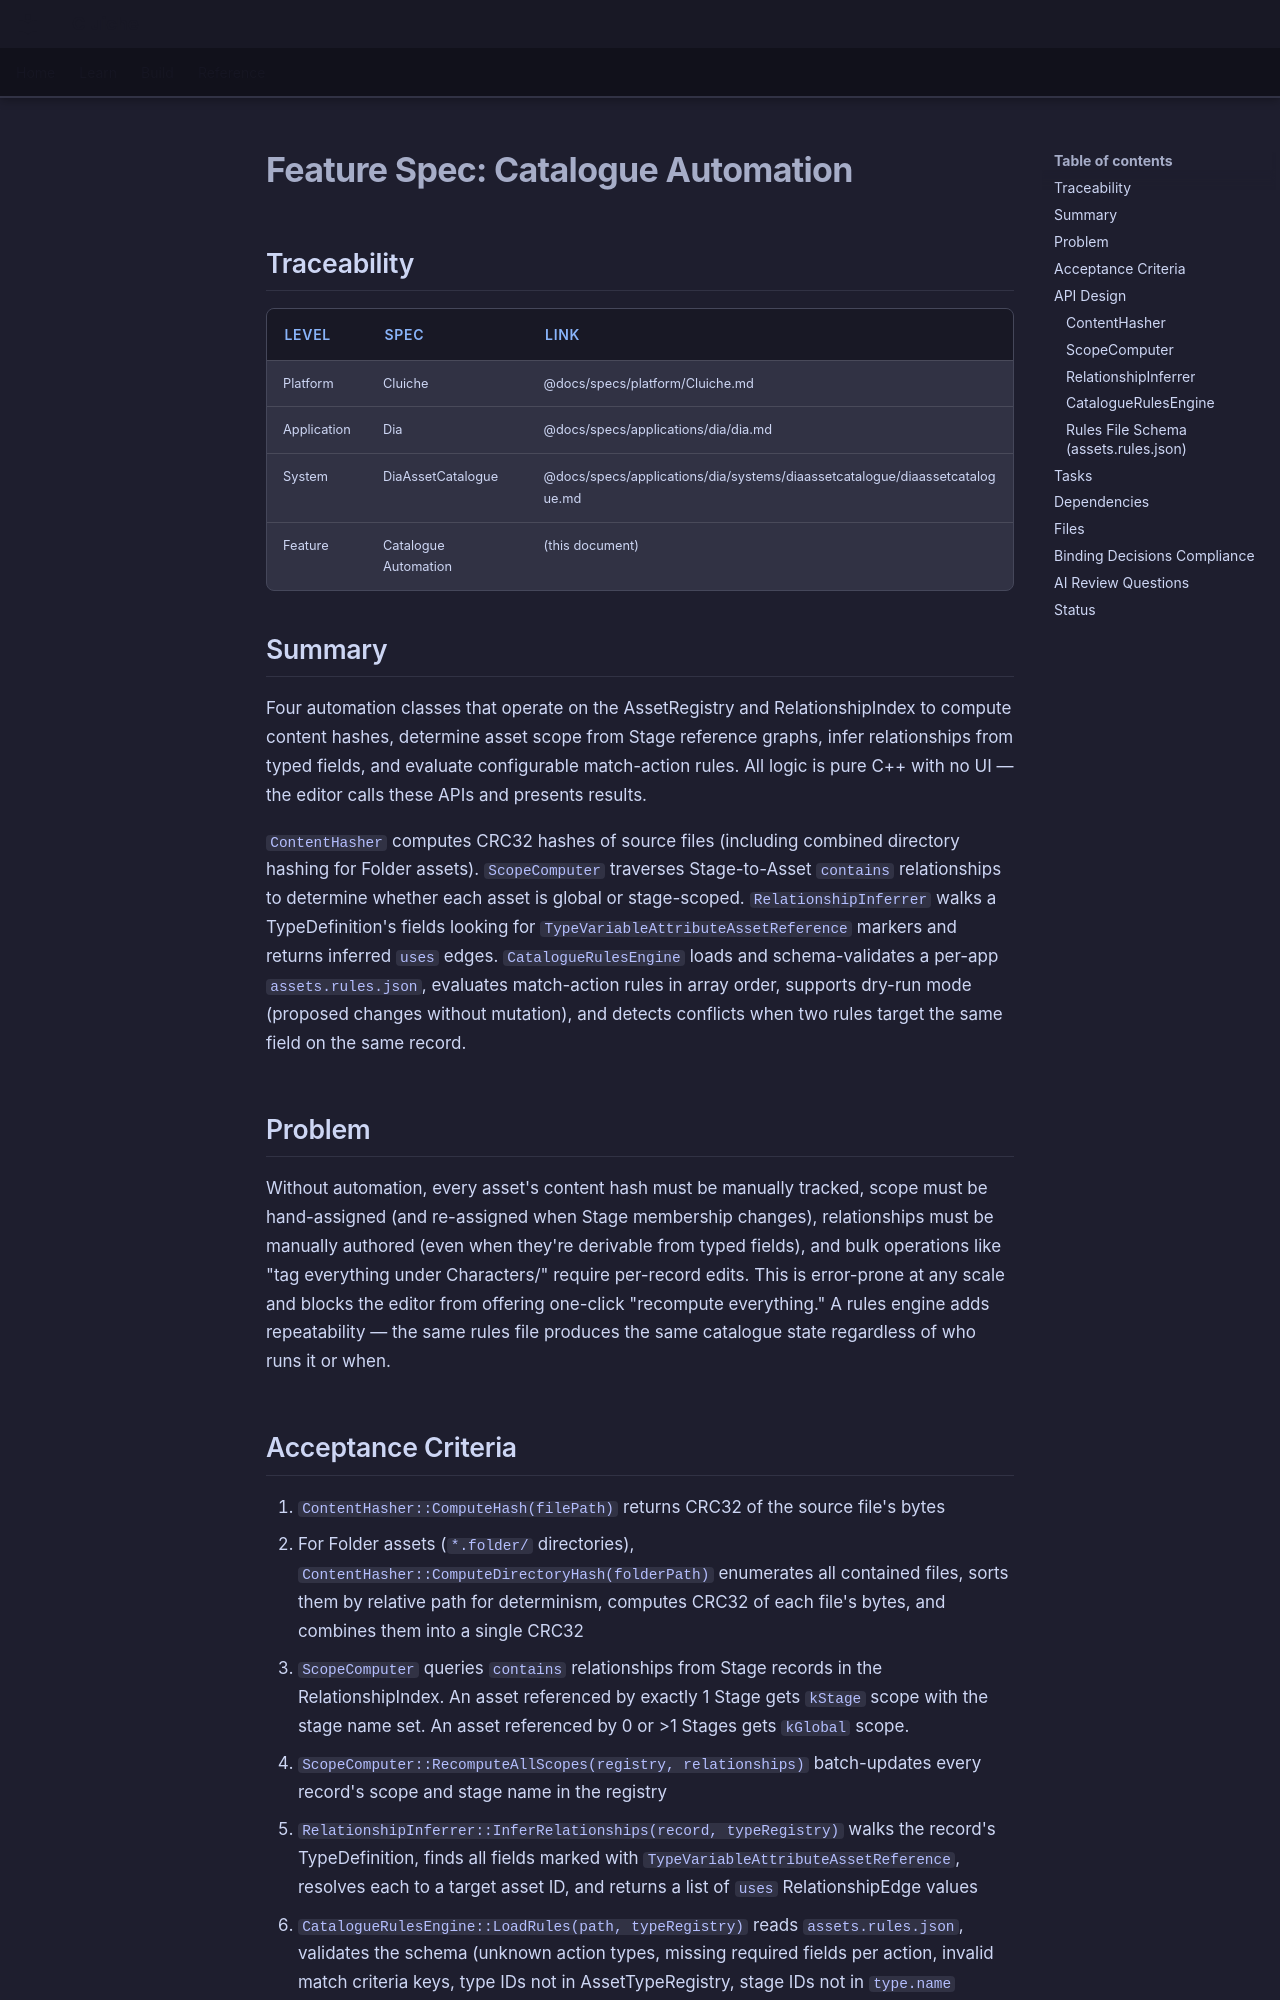

repository: LenihanConor/Cluiche · page: specs/applications/dia/systems/diaassetcatalogue/catalogue-automation/index.html · generator: mkdocs

# Feature Spec: Catalogue Automation

## Traceability

| Level | Spec | Link |
|-------|------|------|
| Platform | Cluiche | @docs/specs/platform/Cluiche.md |
| Application | Dia | @docs/specs/applications/dia/dia.md |
| System | DiaAssetCatalogue | @docs/specs/applications/dia/systems/diaassetcatalogue/diaassetcatalogue.md |
| Feature | Catalogue Automation | (this document) |

## Summary

Four automation classes that operate on the AssetRegistry and RelationshipIndex to compute content hashes, determine asset scope from Stage reference graphs, infer relationships from typed fields, and evaluate configurable match-action rules. All logic is pure C++ with no UI — the editor calls these APIs and presents results.

`ContentHasher` computes CRC32 hashes of source files (including combined directory hashing for Folder assets). `ScopeComputer` traverses Stage-to-Asset `contains` relationships to determine whether each asset is global or stage-scoped. `RelationshipInferrer` walks a TypeDefinition's fields looking for `TypeVariableAttributeAssetReference` markers and returns inferred `uses` edges. `CatalogueRulesEngine` loads and schema-validates a per-app `assets.rules.json`, evaluates match-action rules in array order, supports dry-run mode (proposed changes without mutation), and detects conflicts when two rules target the same field on the same record.

## Problem

Without automation, every asset's content hash must be manually tracked, scope must be hand-assigned (and re-assigned when Stage membership changes), relationships must be manually authored (even when they're derivable from typed fields), and bulk operations like "tag everything under Characters/" require per-record edits. This is error-prone at any scale and blocks the editor from offering one-click "recompute everything." A rules engine adds repeatability — the same rules file produces the same catalogue state regardless of who runs it or when.
